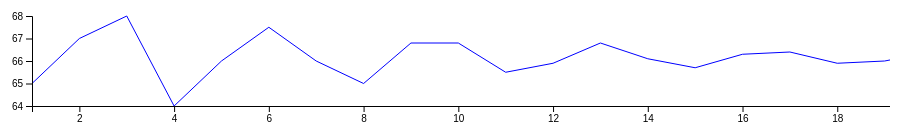
D3 v4 page, settled after 360 driven frames (6 s of simulated time); the page loaded 1 data file(s).


// ── kzprices.js
var parseDate = d3.timeParse("%m/%d/%Y");

var arrayX = [1,2,5,8,12];
console.log(arrayX);
d3.csv("kzdataB.csv")
    .row(function(d){ return {x: Number(d.day), price: d.price };  })
    .get(function(error,data){
      //var mm = d3.max(data, function(d){ return d.m; });
      var height = 90;
      var width = 900;

      //var max = 20000;
      var minY = d3.min(data,function(d){ return d.price; });
      console.log(minY);
      var maxY = d3.max(data,function(d){ return d.price; });
      console.log(maxY);
      //var ymax = Number(maxY) + 3;
      //console.log(ymax);
      var minX = d3.min(data,function(d){ return d.x; });
      console.log(minX);
      var maxX = d3.max(data,function(d){ return d.x; });
      console.log(maxX);
      var y = d3.scaleLinear()
                  .domain([minY,maxY])
                  .range([height,0]);
      var x = d3.scaleLinear()
                  .domain([minX,maxX])
                  .range([0,width]);
      var yAxis = d3.axisLeft(y).ticks(4);
      var xAxis = d3.axisBottom(x);

      var svg = d3.select("body").append("svg").attr("height","100%").attr("width","100%");

      var margin = {left:150,right:50,top:40,bottom:0};

      var chartGroup = svg.append("g")
                  .attr("transform","translate("+margin.left+","+margin.top+")");

      var line = d3.line()
                      .x(function(d){ return x(d.x); })
                      .y(function(d){ return y(d.price); });

      chartGroup.append("path").attr("fill","none").attr("stroke","blue").attr("d",line(data));
      chartGroup.append("g").attr("class","x axis").attr("transform","translate(0,"+height+")").call(xAxis);
      chartGroup.append("g").attr("class","y axis").call(yAxis);


})


### data: kzdataB.csv, 160 bytes — head not shown